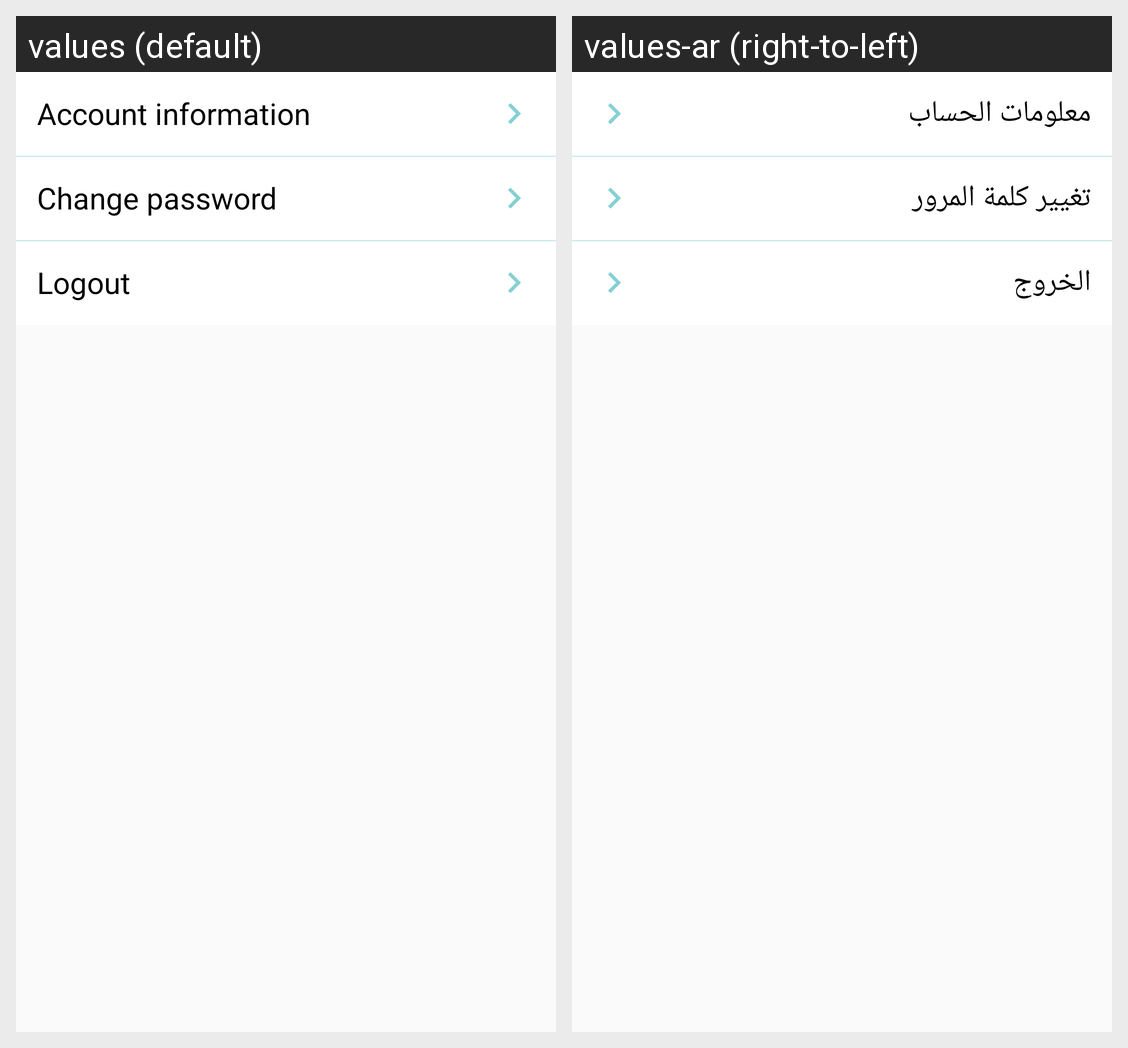

Translations of the strings shown on this Android screen, per locale in the grid:
Android screen res/layout/fragment_setting.xml rendered under 2 locales, left to right: values (default), values-ar (right-to-left). Device: Nexus 5 (rendered at 1080×1920; each locale shown at half size, 540×960, under a caption strip naming it); theme AppTheme.
Strings drawn on this screen, with the default value and each locale's value (text and hints the layout hard-codes, and strings that could not be matched under every locale, appear in the picture but are not listed):

user_information
  values: Account information
  values-ar: معلومات الحساب

change_password
  values: Change password
  values-ar: تغيير كلمة المرور

logout
  values: Logout
  values-ar: الخروج
